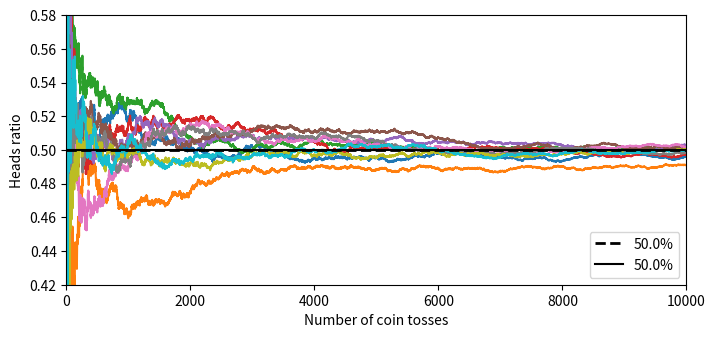

The script that saved this image:
import numpy as np
import matplotlib.pyplot as plt


s = np.random.rand(10000, 10) < 0.5
ratio = np.cumsum(s,axis=0) / np.arange(1, 10000+1).reshape(-1, 1)
print(s)
print(ratio)


def plot_fig(cumulative_heads_ratio, heads_prob, save=True):
    # Get the number of tosses in a series
    num_tosses = cumulative_heads_ratio.shape[0]
    # Set the width and height in inches
    plt.figure(figsize=(8, 3.5))
    # Plot cumulative heads ratio
    plt.plot(cumulative_heads_ratio)
    # Plot the horizontal line of value `heads_prob`, with black dashed linetype
    plt.plot([0, num_tosses], [heads_prob, heads_prob], "k--", linewidth=2, label="{}%".format(round(heads_prob*100, 1)))
    # Plot the horizontal line of value 0.5 with black solid linetype
    plt.plot([0, num_tosses], [0.5, 0.5], "k-", label="50.0%")
    plt.xlabel("Number of coin tosses")
    plt.ylabel("Heads ratio")
    plt.legend(loc="lower right")
    # Set x ranges and y ranges
    xmin, xmax, ymin, ymax = 0, num_tosses, 0.42, 0.58
    plt.axis([xmin, xmax, ymin, ymax])
    # if save:
    #     save_fig("law_of_large_numbers_plot")
    plt.show()


plot_fig(ratio, 0.5)